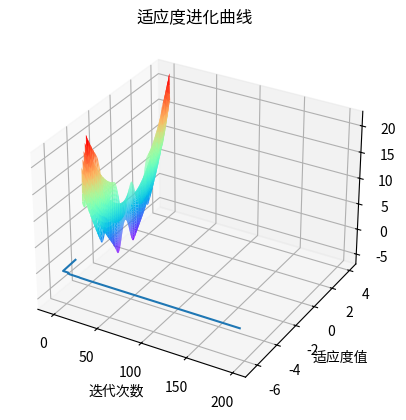

Here is the Python script that generated this plot:
#!/usr/bin/env python
# -*- coding: utf-8 -*-
# @Time    : 4/21/23 9:19 AM
# [redacted]
# @File    : PSO.py
# @Software: PyCharm
"""
代码转载：https://zhuanlan.zhihu.com/p/564819718
简单的粒子群算法案例
求函数f（x，y）=3cos（xy）+x+y2的最小值，其中x的取值范围为［-4，4］，y的取值范围为［-4，4］
"""
"""
如需要移植
需要修改Z的公式，绘制三维立体图
修改超参数
修改适应度函数
"""

import warnings
warnings.filterwarnings("ignore")
# 首先绘制这个函数的三维图像
import numpy as np
import matplotlib.pyplot as plt

X = np.arange(-4, 4, 0.01)
Y = np.arange(-4, 4, 0.01)
# meshgrid函数就是用两个坐标轴上的点在平面上画网格(当然这里传入的参数是两个的时候)。
# 当然我们可以指定多个参数，比如三个参数，那么我们的就可以用三个一维的坐标轴上的点在三维平面上画网格。
x, y = np.meshgrid(X, Y)
Z = 3*np.cos(x * y) + x + y**2
# 作图
fig = plt.figure()
ax3 = plt.axes(projection="3d")
ax3.plot_surface(x, y, Z, cmap="rainbow")
# ax3.contour(x ,y ,Z ,zdim = "z" ,offset=-2 ,cmap = "rainbow")
plt.show()

import numpy as np
import matplotlib.pyplot as plt
import matplotlib
# 设置字体和设置负号
matplotlib.rc("font", family="KaiTi")
matplotlib.rcParams["axes.unicode_minus"] = False

# 初始化种群，群体规模，每个粒子的速度和规模
N = 100 # 种群数目
D = 2 # 维度
T = 200 # 最大迭代次数
c1 = c2 = 1.5 # 个体学习因子与群体学习因子
w_max = 0.8 # 权重系数最大值
w_min = 0.4 # 权重系数最小值
x_max = 4 # 每个维度最大取值范围，如果每个维度不一样，那么可以写一个数组，下面代码依次需要改变
x_min = -4 # 同上
v_max = 1 # 每个维度粒子的最大速度
v_min = -1 # 每个维度粒子的最小速度


# 定义适应度函数
def func(x):
    return 3 * np.cos(x[0] * x[1]) + x[0] + x[1] ** 2


# 初始化种群个体
x = np.random.rand(N, D) * (x_max - x_min) + x_min # 初始化每个粒子的位置
v = np.random.rand(N, D) * (v_max - v_min) + v_min # 初始化每个粒子的速度

# 初始化个体最优位置和最优值
p = x # 用来存储每一个粒子的历史最优位置
p_best = np.ones((N, 1))  # 每行存储的是最优值,初始化都为1
for i in range(N): # 初始化每个粒子的最优值，此时就是把位置带进去，把适应度值计算出来
    p_best[i] = func(x[i, :])

# 初始化全局最优位置和全局最优值
g_best = float("inf") # 设置真的全局最优值
gb = np.ones(T) # 用于记录每一次迭代的全局最优值
x_best = np.ones(D) # 用于存储最优粒子的取值

# 按照公式依次迭代直到满足精度或者迭代次数
for i in range(T):
    for j in range(N):
        # 个更新个体最优值和全局最优值
        if p_best[j] > func(x[j,:]):
            p_best[j] = func(x[j,:])
            p[j,:] = x[j,:].copy()
        # p_best[j] = func(x[j,:]) if func(x[j,:]) < p_best[j] else p_best[j]
        # 更新全局最优值
        if g_best > p_best[j]:
            g_best = p_best[j]
            x_best = x[j,:].copy()   # 一定要加copy，否则后面x[j,:]更新也会将x_best更新
        # 计算动态惯性权重
        w = w_max - (w_max - w_min) * i / T
        # 更新位置和速度
        v[j, :] = w * v[j, :] + c1 * np.random.rand(1) * (p[j, :] - x[j, :]) + c2 * np.random.rand(1) * (x_best - x[j, :])
        x[j, :] = x[j, :] + v[j, :]
        # 边界条件处理
        for ii in range(D):
            if (v[j, ii] > v_max) or (v[j, ii] < v_min):
                v[j, ii] = v_min + np.random.rand(1) * (v_max - v_min)
            if (x[j, ii] > x_max) or (x[j, ii] < x_min):
                x[j, ii] = x_min + np.random.rand(1) * (x_max - x_min)
    # 记录历代全局最优值
    gb[i] = g_best
print("最优值为", gb[T - 1], "最优位置为", x_best)
plt.plot(range(T),gb)
plt.xlabel("迭代次数")
plt.ylabel("适应度值")
plt.title("适应度进化曲线")
plt.show()

